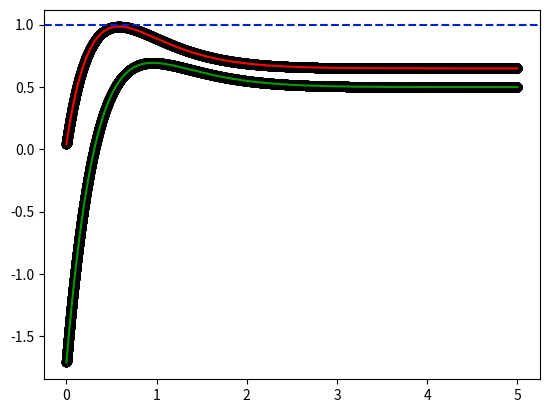

Here is the Python script that generated this plot:
import numpy as np
import matplotlib.pyplot as plt
from math import e, cos, sin, cosh, sinh, atan

steps = 50000
length = 5

delta = length/steps
t_values = np.arange(0, length, delta)
v_values = np.zeros(steps)
u_values = np.zeros(steps)

#Initial conditions, constants
v_0 = 5
u_0 = 0
s_0 = -4
I = 3
beta = 2
C = 10
D = 5

v_0 = -0.18
u_0 = 0.766
s_0 = 2.05
I = 0.718
beta = 1.995
C = 2.85
D = 2.077

v_0 = -0.45
s_0 = 2.201
u_0 = -0.83
I = 0.990
beta = 1.560
C = 2.183
D = 1.529

beta = 2.554
C = 2.729
D = 3.864
v_0 = 0.601
s_0 = 1.258
u_0 = -1.37
I = 0.737

v_0 = -0.7366913762715817
s_0 = 1.43877533028168
u_0 = 0.49549990146727874
I = 1.0666990972531414
beta = 3.454704939258241
C = 1.3194081275570249
D = 1.8612391512003994

v_0 = -0.12358751876809682
s_0 = -2.6534389873966973
u_0 = -1.640959313776784
I = 1.1929969370369464
C = 0.30041492031562556
D = 1.9667230932557858
beta = 1.21306163732562

#Now testing for why some things don't converge
v_0 = -0.5180116594868698
s_0 = -1.7183102990180616
u_0 = 1.4833584215619702
I = 0.8058996560587008
beta = 2.8515476604235435
C = 1.622501913545989
D = 3.3747412316766234

v_0 = -0.5344216674595554
s_0 = 2.6320532631604756
u_0 = 1.8376515726025984
I = 1.1992006037229164
C = 0.21701322110312685
D = 1.2876136046959845
beta = 1.4181985425471741

v_0 = 0.042498500556758634
s_0 = 1.9969879510064343
u_0 = -1.7110931247830903
I = 1.1481576391935455
C = 3.7332053912579606
D = 4.854644992605482
beta = 2.8530325284973057

v_values[0] = v_0
u_values[0] = u_0

#------------------------------------------------------------------------------

#Forward-Euler derivative calculation (can't mess that one up, but numerics can)
def dv(v, u, t):
    return I - v - u + (s_0 * e**(-beta * t))

def du(v, u, t):
    return C*v - D*u

for x in range(1, steps):
    v = v_values[x-1]
    u = u_values[x-1]
    t = t_values[x-1]
    v_values[x] = v_values[x-1] + delta * dv(v, u, t)
    u_values[x] = u_values[x-1] + delta * du(v, u, t)

#------------------------------------------------------------------------------
    
v_analytic = np.zeros(steps)
u_analytic = np.zeros(steps)

p = 0.5*(D+1)
q_proto = (D - 1)**2 - 4*C
if q_proto < 0:
    abs_q = 0.5*(-q_proto)**0.5
else:
    abs_q = 0.5*q_proto**0.5
q2 = 0.25*q_proto

#------------------------------------------------------------------------------

#Equations for v, u using the lambda formulation
#Something's wrong with these
#Not accounting for imaginary parts properly?
L1 = - p - abs_q
L2 = - p + abs_q

def ana_v_lambda(t):
    part_1 = (L2 + 1) * (I/L1 + s_0/(L1 + beta) + v_0) + u_0
    part_1 *= -e**(L1 * t)
    part_2 = (L1 + 1) * (I/L2 + s_0/(L2 + beta) + v_0) + u_0
    part_2 *= e**(L2 * t)
    part_beta = e**(-beta * t) * s_0
    part_beta *= (L2+1)/(L1+beta) - (L1+1)/(L2+beta)
    part_I = I * ((L2+1)/L1 - (L1+1)/L2)
    return (part_1 + part_2 + part_beta + part_I) / (L1 - L2)

def ana_u_lambda(t):
    #Something wrong here
    part_1 = (I/L1 + s_0/(L1 + beta) + v_0) + (L1 + 1) * u_0 / C
    part_1 *= e**(L1 * t)
    part_2 = (I/L2 + s_0/(L2 + beta) + v_0) + (L2 + 1) * u_0 / C
    part_2 *= -e**(L2 * t)
    part_beta = -e**(-beta * t) * s_0
    part_beta *= 1/(L1+beta) - 1/(L2+beta)
    part_I = -I * (1/L1 - 1/L2)
    return C * (part_1 + part_2 + part_beta + part_I) / (L1 - L2)

#------------------------------------------------------------------------------    

def c(x):
    if q2 < 0:
        return cos(x)
    else:
        return cosh(x)

def s(x):
    if q2 < 0:
        return sin(x)
    else:
        return sinh(x)

#Equations for v, u using the p, q formulation
#These ones work fine
def ana_v_pq(t):
    s_cluster = s_0 * (2*p - beta - 1) / (p**2 - q2 -2*p*beta + beta**2)
    I_cluster = I * (2*p - 1) / (p**2 - q2)
    part_c = v_0 - s_cluster - I_cluster
    part_c *= e**(-p * t) * c(abs_q * t)

    part_s = s_0 * (p**2 + q2 - p*(beta + 1) + beta) / (p**2 - q2 -2*p*beta + beta**2)
    part_s += I * (p**2 + q2 - p) / (p**2 - q2) + v_0 * (1 - p) + u_0
    part_s *= e**(-p * t) * s(abs_q * t) / abs_q

    part_beta = e**(-beta * t) * s_cluster
    return part_c - part_s + part_beta + I_cluster

#This had an error but I've fixed it
def ana_u_pq(t):
    s_cluster = C * s_0 / ((p - beta)**2 - q2)
    I_cluster = C * I / (p**2 - q2)
    
    part_c = u_0 - s_cluster - I_cluster
    part_c *= e**(-p * t) * cos(abs_q * t)

    part_s = (s_cluster * (p - beta)) + (I_cluster * p) + ((p - 1)* u_0) - C*v_0
    part_s *= e**(-p * t) * sin(abs_q * t) / abs_q

    part_beta = e**(-beta * t) * s_cluster
    return part_c - part_s + part_beta + I_cluster

#------------------------------------------------------------------------------

#Testing the version where we combine cos and sin together

#Functions for deriving coefficients
def part_c(v_0, s_0, u_0, I):
    return v_0 - coeff_synapse(s_0) - coeff_const(I)

#def part_s(v_0, s_0, u_0, I):
#    return -((s_0 * (p**2 + q2 - p*(beta + 1) + beta)) \
#           + (I * (p**2 + q2 - p) / (p**2 - q2) + v_0 * (1 - p) + u_0) / abs_q)

    #There was some error in the original form of this
def part_s(v_0, s_0, u_0, I):
    value = s_0 * (p**2 + q2 - p*(beta + 1) + beta) / ((p - beta)**2 - q2)
    value += I * (p**2 + q2 - p) / (p**2 - q2) + v_0 * (1 - p) + u_0
    value /= -abs_q
    return value
    
def coeff_trig(v_0, s_0, u_0, I):
    #Coefficient of the "trigonometric" terms in the true voltage equation
    #Though it's the same if they're not trigonometric, actually
    c_part = part_c(v_0, s_0, u_0, I)
    s_part = part_s(v_0, s_0, u_0, I)
    if (c_part >= 0):
        sign = 1
    else:
        sign = -1
    return sign * ((c_part**2 + s_part**2)**0.5)

def trig_phase(v_0, s_0, u_0, I):
    #Calculates the phase offset of the trigonometric/hyperbolic terms
    c_part = part_c(v_0, s_0, u_0, I)
    s_part = part_s(v_0, s_0, u_0, I)
    if q2 < 0:
        #Trigonometric case
        return atan(-s_part/c_part)
    else:
        #Hyperbolic case
        return atanh(s_part/c_part)
    #TODO: what if c_part = 0?

def coeff_synapse(s_0):
    #Coefficient of the synapse decay term in the true voltage equation
    #Same as ana_pq as long as brackets expand OK
    return s_0 * (2*p - beta - 1) / ((p - beta)**2 - q2)

def coeff_const(I):
    #Long term limit in the true voltage equation
    #Same as ana_pq
    return I * (2*p - 1) / (p**2 - q2)

#Functions for the actual value of v and u
def get_vt(t, v_0, s_0, u_0, I):
    """Calculates v(t) from initial conditions"""
    T = coeff_trig(v_0, s_0, u_0, I)
    theta = trig_phase(v_0, s_0, u_0, I)
    B = coeff_synapse(s_0)
    K = coeff_const(I)
    return T*(e**(-p * t))*cos(abs_q*t + theta) + B*e**(-beta * t) + K
    #Seems like it has to be cos(q(t + theta)) rather than cos(qt + theta)?
    #Or not?

def get_ut(t, v_0, s_0, u_0, I):
    """Calculates u(t) from initial conditions"""
    s_cluster = C * s_0 / ((p - beta)**2 - q2)
    I_cluster = C * I / (p**2 - q2)
    
    part_c = u_0 - s_cluster - I_cluster
    part_c *= e**(-p * t) * cos(abs_q * t)

    part_s = (s_cluster * (p - beta)) + (I_cluster * p) + ((p - 1)* u_0) - C*v_0
    part_s *= e**(-p * t) * sin(abs_q * t) / abs_q

    part_beta = e**(-beta * t) * s_cluster
    return part_c - part_s + part_beta + I_cluster

#------------------------------------------------------------------------------
    
for x in range(0, steps):
    #v_analytic[x] = ana_v_pq(t_values[x])
    #u_analytic[x] = ana_u_pq(t_values[x])
    if q2 >= 0:
        print("Error: not in oscillatory regime")
    v_analytic[x] = get_vt(t_values[x], v_0, s_0, u_0, I)
    u_analytic[x] = get_ut(t_values[x], v_0, s_0, u_0, I)

plt.figure()
x_axis = t_values
y1_axis = v_values
y2_axis = u_values
y3_axis = v_analytic
y4_axis = u_analytic
plt.plot(x_axis, y1_axis, c="#ff0000")  #  Red is v(t), Euler
plt.plot(x_axis, y2_axis, c="#009900")  #Green is u(t), Euler
plt.scatter(x_axis, y3_axis, c="#000000")
plt.scatter(x_axis, y4_axis, c="#000000")
plt.axhline(1, linestyle="dashed", c="#0022cc")
plt.show()
